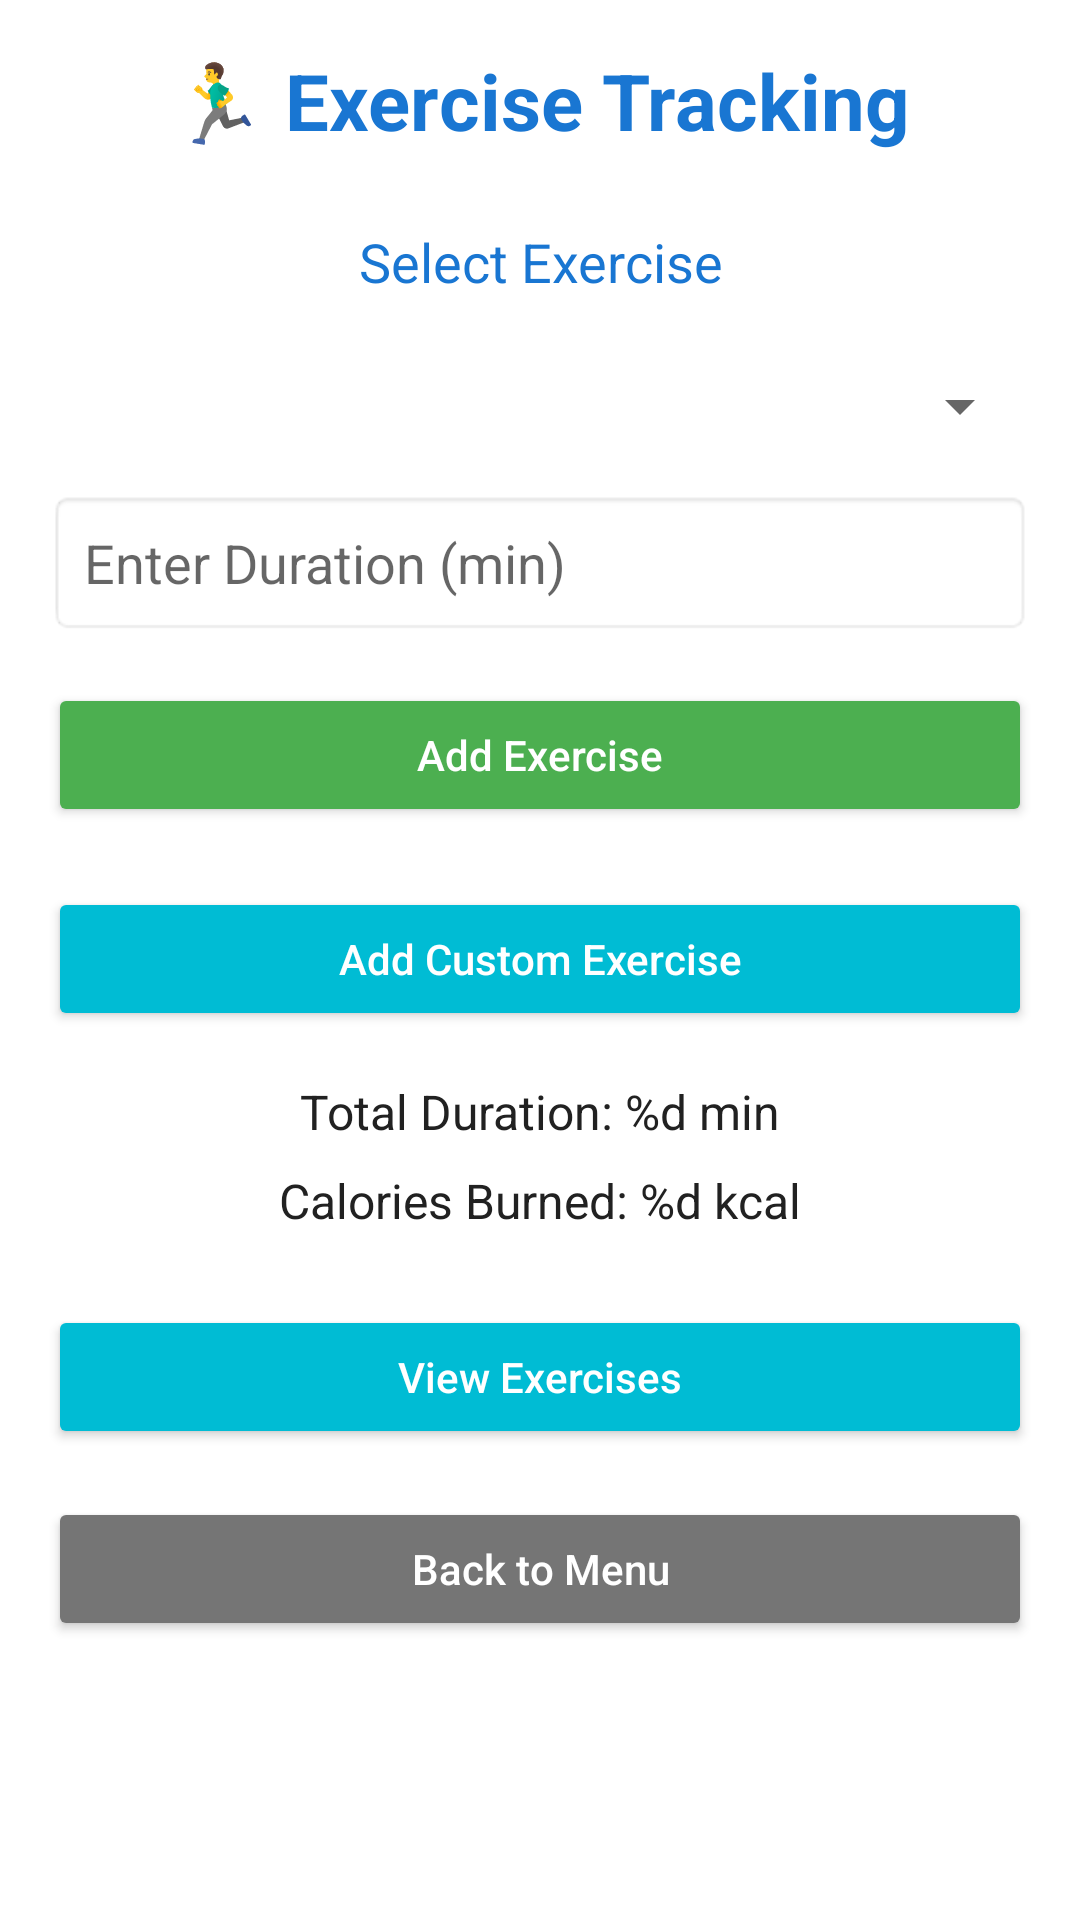

Reconstruct the res/layout file that produces this screen, plus the resources it refers to.
<!-- AndroidManifest.xml: application theme Theme.AppCompat.Light.DarkActionBar -->
<!-- res/layout/activity_exercise.xml -->
<?xml version="1.0" encoding="utf-8"?>
<ScrollView xmlns:android="http://schemas.android.com/apk/res/android"
    android:layout_width="match_parent"
    android:layout_height="match_parent"
    android:background="#FFFFFF">

    <LinearLayout
        android:layout_width="match_parent"
        android:layout_height="wrap_content"
        android:orientation="vertical"
        android:gravity="center_horizontal"
        android:padding="16dp">

        <TextView
            android:layout_width="wrap_content"
            android:layout_height="wrap_content"
            android:text="@string/exercise_tracking"
            android:textSize="26sp"
            android:textStyle="bold"
            android:textColor="#1976D2"
            android:layout_marginBottom="24dp"
            android:gravity="center" />

        <TextView
            android:layout_width="wrap_content"
            android:layout_height="wrap_content"
            android:text="@string/prompt_exercise"
            android:textSize="18sp"
            android:textColor="#1976D2"
            android:layout_marginBottom="24dp"
            android:gravity="center" />

        <Spinner
            android:id="@+id/exercise_spinner"
            android:layout_width="match_parent"
            android:layout_height="wrap_content"
            android:layout_marginBottom="16dp" />

        <EditText
            android:id="@+id/duration_input"
            android:layout_width="match_parent"
            android:layout_height="wrap_content"
            android:hint="@string/enter_duration"
            android:inputType="number"
            android:padding="12dp"
            android:layout_marginBottom="16dp"
            android:background="@android:drawable/editbox_background_normal" />

        <Button
            android:id="@+id/add_exercise_button"
            android:layout_width="match_parent"
            android:layout_height="48dp"
            android:text="@string/add_exercise"
            android:backgroundTint="#4CAF50"
            android:textColor="#FFFFFF"
            android:textAllCaps="false"
            android:layout_marginBottom="20dp"
            android:elevation="4dp" />


        <Button
            android:id="@+id/add_custom_exercise_button"
            android:layout_width="match_parent"
            android:layout_height="48dp"
            android:text="@string/add_custom_exercise"
            android:backgroundTint="#00BCD4"
            android:textColor="#FFFFFF"
            android:textAllCaps="false"
            android:layout_marginBottom="16dp"
            android:elevation="4dp" />

        <EditText
            android:id="@+id/custom_exercise_input"
            android:layout_width="match_parent"
            android:layout_height="wrap_content"
            android:hint="@string/enter_custom_exercise"
            android:inputType="text"
            android:visibility="gone"
            android:padding="12dp"
            android:layout_marginBottom="16dp"
            android:background="@android:drawable/editbox_background_normal" />

        <EditText
            android:id="@+id/calories_per_input"
            android:layout_width="match_parent"
            android:layout_height="wrap_content"
            android:hint="@string/enter_calories_per"
            android:inputType="number"
            android:visibility="gone"
            android:padding="12dp"
            android:layout_marginBottom="16dp"
            android:background="@android:drawable/editbox_background_normal" />

        <Button
            android:id="@+id/save_custom_exercise_button"
            android:layout_width="match_parent"
            android:layout_height="48dp"
            android:text="@string/save"
            android:backgroundTint="#4CAF50"
            android:textColor="#FFFFFF"
            android:textAllCaps="false"
            android:visibility="gone"
            android:layout_marginBottom="24dp"
            android:elevation="4dp" />

        <TextView
            android:id="@+id/total_duration_text"
            android:layout_width="wrap_content"
            android:layout_height="wrap_content"
            android:text="@string/total_duration"
            android:textSize="16sp"
            android:textColor="#212121"
            android:layout_marginBottom="8dp" />

        <TextView
            android:id="@+id/calories_burned_text"
            android:layout_width="wrap_content"
            android:layout_height="wrap_content"
            android:text="@string/calories_burned"
            android:textSize="16sp"
            android:textColor="#212121"
            android:layout_marginBottom="24dp" />


        <Button
            android:id="@+id/view_exercises_button"
            android:layout_width="match_parent"
            android:layout_height="48dp"
            android:text="@string/view_exercises"
            android:backgroundTint="#00BCD4"
            android:textColor="#FFFFFF"
            android:textAllCaps="false"
            android:layout_marginBottom="16dp"
            android:elevation="4dp" />


        <Button
            android:id="@+id/back_button"
            android:layout_width="match_parent"
            android:layout_height="48dp"
            android:text="@string/back_to_menu"
            android:backgroundTint="#757575"
            android:textColor="#FFFFFF"
            android:textAllCaps="false"
            android:padding="10dp"
            android:elevation="2dp" />
    </LinearLayout>
</ScrollView>
<!-- resources referenced by this layout -->
<resources>
  <string name="add_custom_exercise">Add Custom Exercise</string>
  <string name="add_exercise">Add Exercise</string>
  <string name="back_to_menu">Back to Menu</string>
  <string name="calories_burned">Calories Burned: %d kcal</string>
  <string name="enter_calories_per">Enter Calories per Minute</string>
  <string name="enter_custom_exercise">Enter Custom Exercise</string>
  <string name="enter_duration">Enter Duration (min)</string>
  <string name="exercise_tracking">🏃‍♂️ Exercise Tracking</string>
  <string name="prompt_exercise">Select Exercise</string>
  <string name="save">Save</string>
  <string name="total_duration">Total Duration: %d min</string>
  <string name="view_exercises">View Exercises</string>
</resources>
